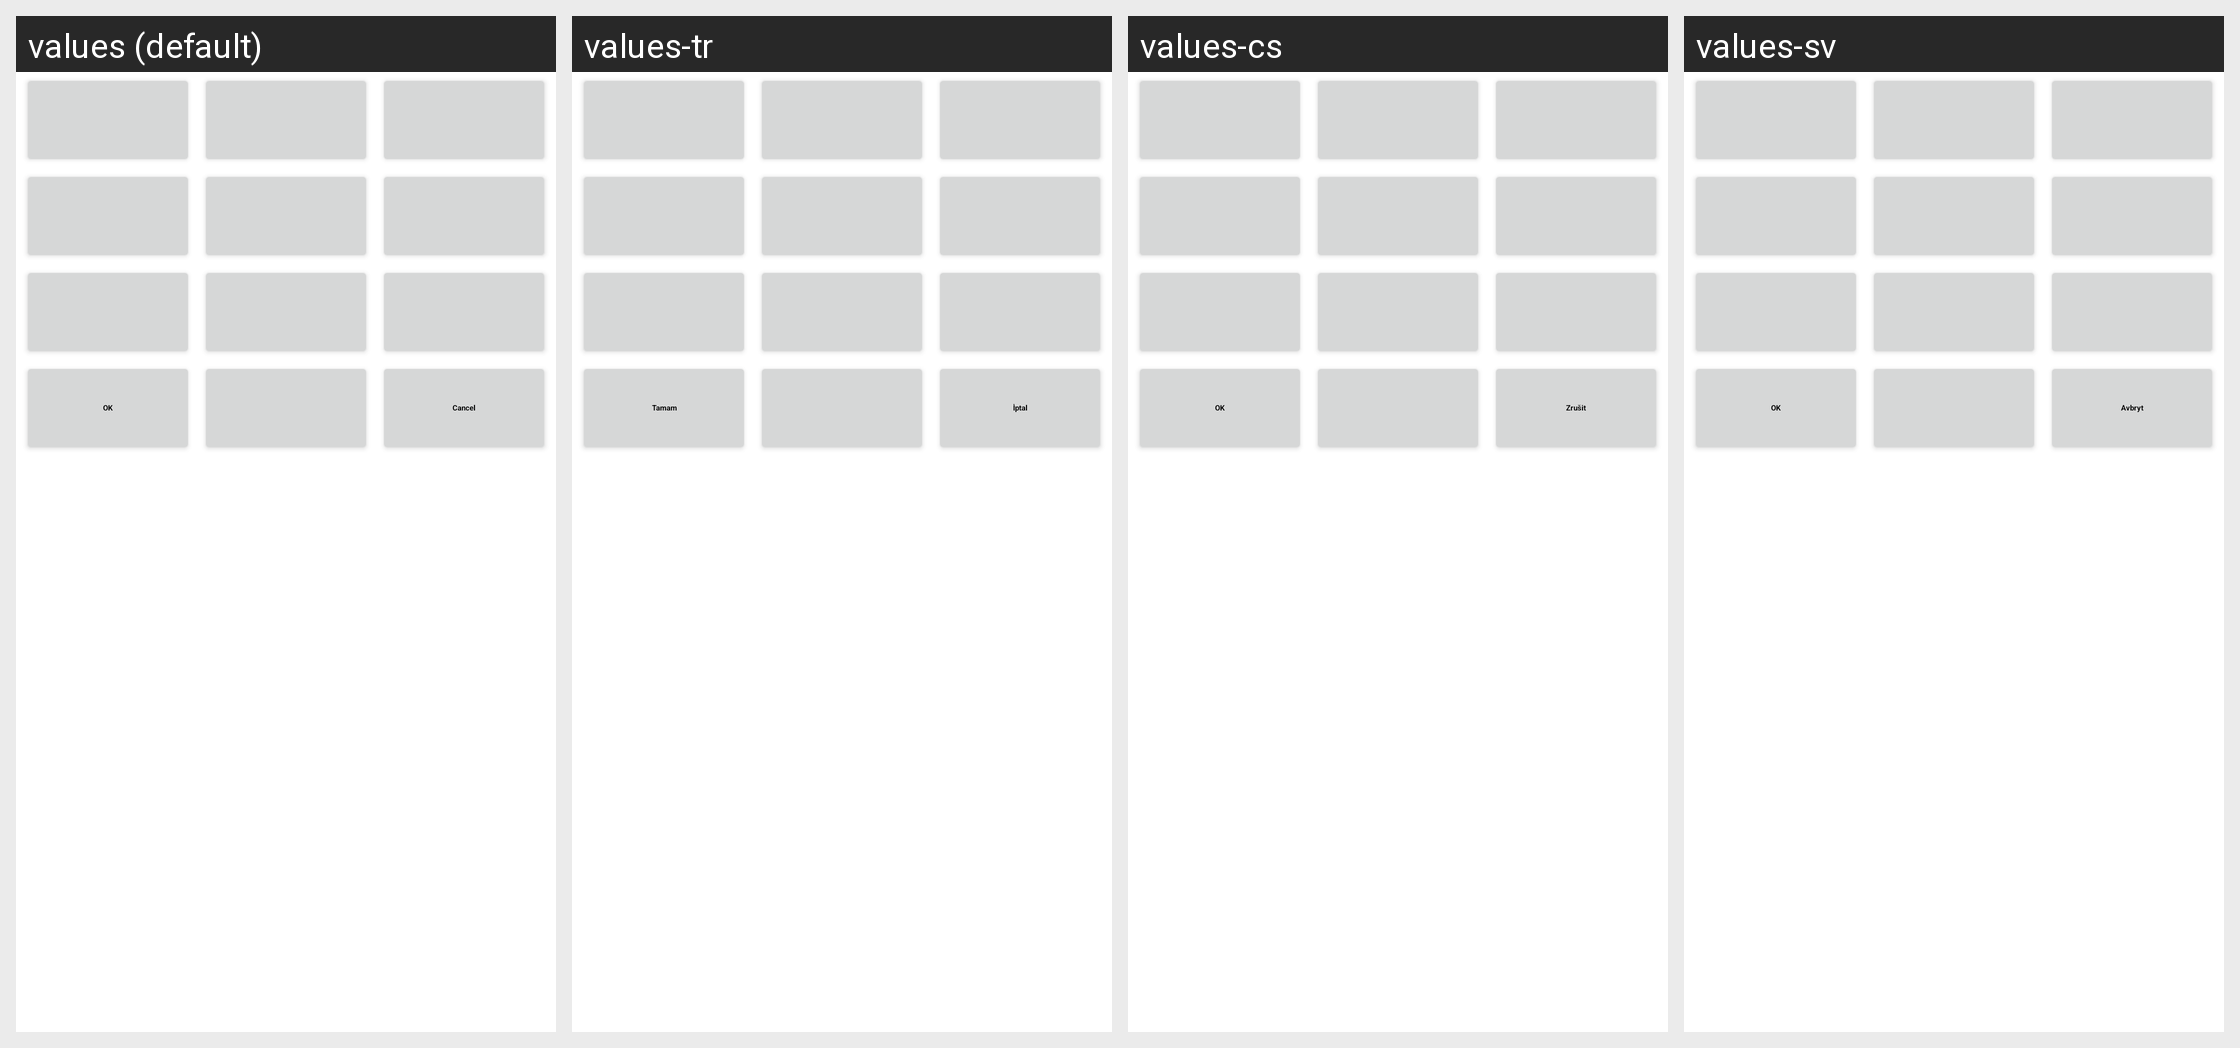

The same Android screen rendered under several of its app's locales, left to right. List the strings drawn on it with the default value and each locale's translation.
Android screen res/layout/twelve_key_entry.xml rendered under 4 locales, left to right: values (default), values-tr, values-cs, values-sv. Device: Nexus 5 (rendered at 1080×1920; each locale shown at half size, 540×960, under a caption strip naming it); theme Theme.MaterialComponents.DayNight.NoActionBar.
Other locales in the repository, not shown: values-bg, values-bg-rBG, values-da, values-de, values-el, values-en-rAU, values-en-rGB, values-en-rIE, values-en-rNZ, values-en-rUS, values-en-rZA, values-es, values-es-rUS, values-fi, values-fi-rFI, values-fr, values-ga, values-ga-rIE, values-hr, values-hr-rHR, values-hu, values-hu-rHU, values-is-rIS, values-it, values-ko, values-mk, values-mk-rMK, values-nl, values-no, values-no-rNO, values-pl, values-pt, values-pt-rPT, values-ro, values-ro-rRO, values-sk, values-sk-rSK, values-sl, values-sl-rSI, values-sr, values-sr-rRS.
Strings drawn on this screen, with the default value and each locale's value (text and hints the layout hard-codes, and strings that could not be matched under every locale, appear in the picture but are not listed):

ok
  values: OK
  values-tr: Tamam
  values-cs: OK
  values-sv: OK

cancel
  values: Cancel
  values-tr: İptal
  values-cs: Zrušit
  values-sv: Avbryt
